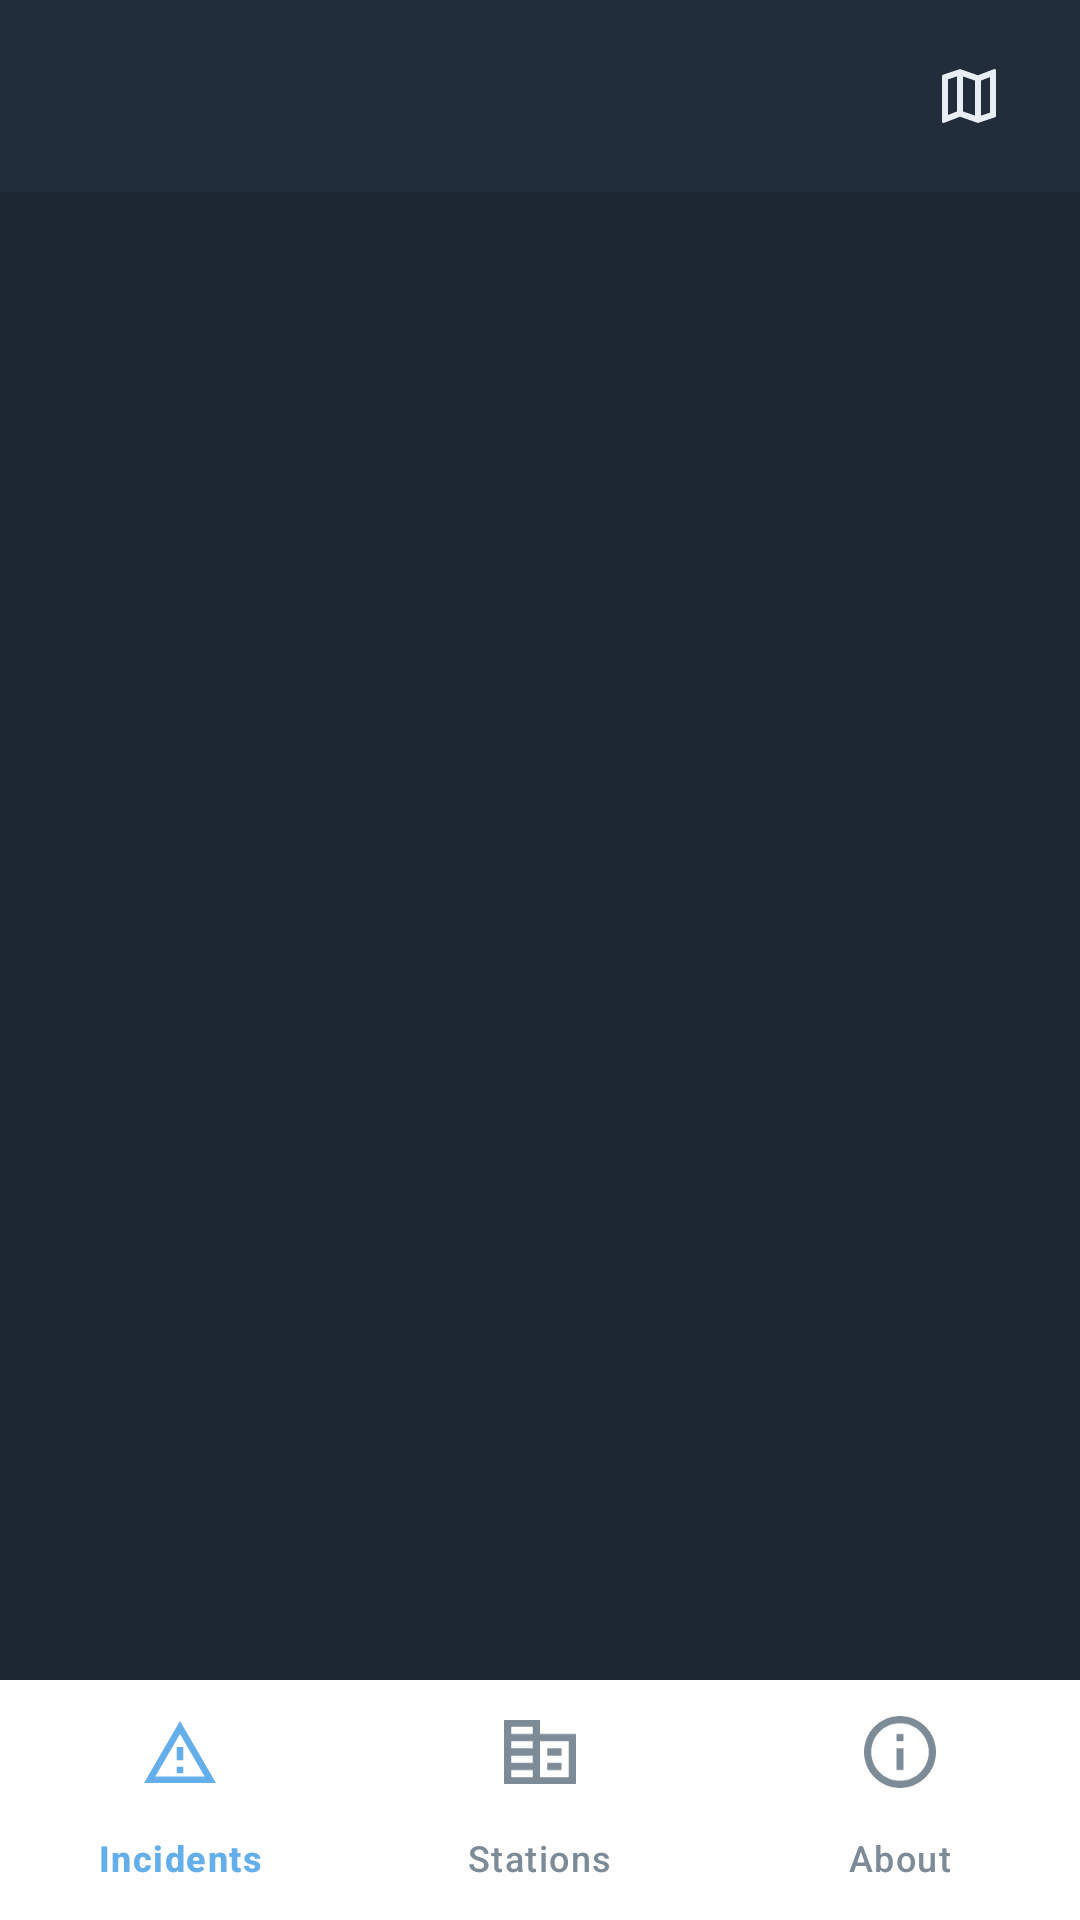

The Android layout XML behind this screen, and the referenced resources:
<!-- AndroidManifest.xml: application theme Theme.2033 -->
<!-- res/layout/activity_main.xml -->
<?xml version="1.0" encoding="utf-8"?>
<androidx.constraintlayout.widget.ConstraintLayout xmlns:android="http://schemas.android.com/apk/res/android"
    xmlns:app="http://schemas.android.com/apk/res-auto"
    xmlns:tools="http://schemas.android.com/tools"
    android:layout_width="match_parent"
    android:layout_height="match_parent"
    tools:context=".activity.MainActivity">

    <androidx.appcompat.widget.Toolbar
        android:id="@+id/toolbar"
        android:layout_width="match_parent"
        android:layout_height="wrap_content"
        android:background="#212D3B"
        android:clickable="true"
        android:focusable="true"
        android:minHeight="?attr/actionBarSize"
        android:paddingEnd="20dp"
        android:theme="?attr/actionBarTheme"
        app:layout_constraintEnd_toEndOf="parent"
        app:layout_constraintStart_toStartOf="parent"
        app:layout_constraintTop_toTopOf="parent"
        app:titleTextColor="@color/white">

        <ImageView
            android:id="@+id/map"
            android:layout_width="wrap_content"
            android:layout_height="wrap_content"
            android:layout_gravity="center_vertical|end"
            android:foreground="?attr/selectableItemBackground"
            android:padding="8dp"
            app:srcCompat="@drawable/map_icon"
            tools:layout_editor_absoluteX="16dp"
            tools:layout_editor_absoluteY="23dp" />
    </androidx.appcompat.widget.Toolbar>


    <FrameLayout
        android:id="@+id/container"
        android:layout_width="match_parent"
        android:layout_height="0dp"
        android:background="#1D2733"
        app:layout_constraintBottom_toTopOf="@+id/bottomNav"
        app:layout_constraintEnd_toEndOf="parent"
        app:layout_constraintHorizontal_bias="0.0"
        app:layout_constraintStart_toStartOf="parent"
        app:layout_constraintTop_toBottomOf="@+id/toolbar">

    </FrameLayout>

    <com.google.android.material.bottomnavigation.BottomNavigationView
        android:id="@+id/bottomNav"
        android:layout_width="match_parent"
        android:layout_height="wrap_content"
        android:background="#FEFEFE"
        app:itemIconTint="@drawable/nav_item_color"
        app:itemTextColor="@drawable/nav_item_color"
        app:layout_constraintBottom_toBottomOf="parent"
        app:layout_constraintEnd_toEndOf="parent"
        app:layout_constraintStart_toStartOf="parent"
        app:menu="@menu/bottom_navigation_items">

    </com.google.android.material.bottomnavigation.BottomNavigationView>
</androidx.constraintlayout.widget.ConstraintLayout>
<!-- resources referenced by this layout -->
<resources>
  <!-- drawable map_icon (drawable) -->
  <vector xmlns:android="http://schemas.android.com/apk/res/android"
      android:width="18dp"
      android:height="18dp"
      android:viewportWidth="18"
      android:viewportHeight="18">
    <path
        android:pathData="m17.5,0 l-0.16,0.03L12,2.1 6,0 0.36,1.9c-0.21,0.07 -0.36,0.25 -0.36,0.48L0,17.5c0,0.28 0.22,0.5 0.5,0.5l0.16,-0.03L6,15.9l6,2.1 5.64,-1.9c0.21,-0.07 0.36,-0.25 0.36,-0.48L18,0.5c0,-0.28 -0.22,-0.5 -0.5,-0.5zM7,2.47l4,1.4v11.66l-4,-1.4L7,2.47zM2,3.46 L5,2.45v11.7l-3,1.16L2,3.46zM16,14.54 L13,15.55L13,3.86l3,-1.16v11.84z"
        android:fillColor="#E9EEF4"
        android:fillType="nonZero"/>
  </vector>
  <!-- drawable nav_item_color (drawable) -->
  <?xml version="1.0" encoding="utf-8"?>
  <selector xmlns:android="http://schemas.android.com/apk/res/android">
      <item android:state_checked="true"        android:color="#64AFE9"/>
      <item android:state_checked="false"  android:color="#7D8B97"/>
  </selector>
  <style name="Theme.2033" parent="Base.Theme.2033" />
  <style name="Base.Theme.2033" parent="Theme.Material3.DayNight.NoActionBar">
          
          
      </style>
  <!-- not gathered from this repository: default colours our renderer supplied (Android Studio template values) -->
  <color name="white">#FFFFFFFF</color>
</resources>
